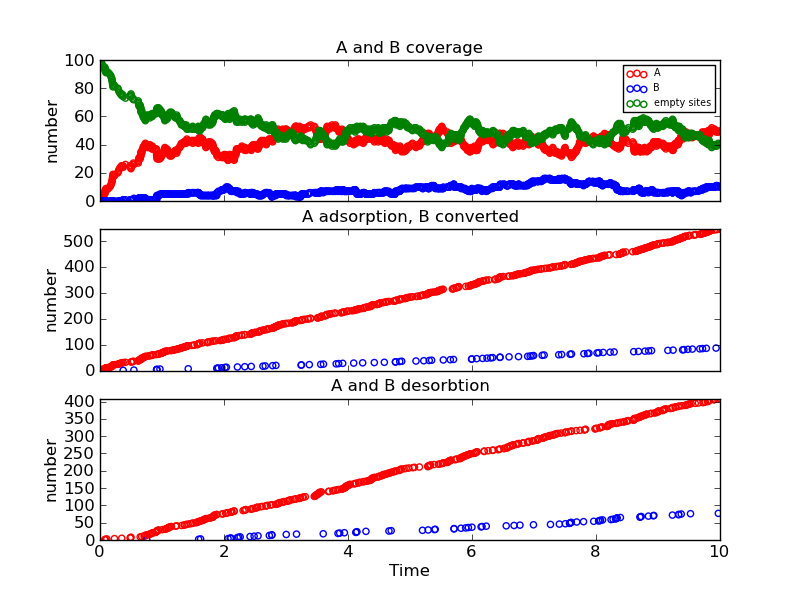

The data file committed next to this chart (first rows):
Time (ps), Event, x position, y position, Running Coverage - A, Running Coverage - B, empty sites, % coverage
0.0, start, 0, 0, 0, 0, 100, 100.0
0.01236, k_A, 10, 4, 1, 0, 99, 99.0
0.02653, k_A, 0, 4, 2, 0, 98, 98.0
0.0299, k_A, 16, 12, 3, 0, 97, 97.0
0.03293, k_A, 0, 14, 4, 0, 96, 96.0
0.04751, k_A, 18, 2, 5, 0, 95, 95.0
0.07254, k_A, 12, 0, 6, 0, 94, 94.0
0.07584, k_Ax, 16, 12, 5, 0, 95, 95.0
0.08346, k_A, 2, 8, 6, 0, 94, 94.0
0.08394, k_A, 8, 18, 7, 0, 93, 93.0
0.08494, k_A, 18, 16, 8, 0, 92, 92.0
0.0881, k_Ax, 0, 14, 7, 0, 93, 93.0
0.09118, k_A, 0, 14, 8, 0, 92, 92.0
0.09764, k_A, 14, 8, 9, 0, 91, 91.0
0.1094, k_Ax, 10, 4, 8, 0, 92, 92.0
0.1354, k_A, 10, 0, 9, 0, 91, 91.0
0.1565, k_A, 16, 0, 10, 0, 90, 90.0
0.1721, k_A, 12, 2, 11, 0, 89, 89.0
0.178, k_A, 0, 10, 12, 0, 88, 88.0
0.1901, k_A, 8, 4, 13, 0, 87, 87.0
0.1929, k_A, 2, 14, 14, 0, 86, 86.0
0.1972, k_A, 2, 12, 15, 0, 85, 85.0
0.2015, k_A, 0, 12, 16, 0, 84, 84.0
0.2032, k_A, 2, 16, 17, 0, 83, 83.0
0.2057, k_A, 8, 14, 18, 0, 82, 82.0
0.2094, k_A, 10, 12, 19, 0, 81, 81.0
0.233, k_Ax, 12, 0, 18, 0, 82, 82.0
0.2424, k_A, 6, 6, 19, 0, 81, 81.0
0.2879, k_A, 0, 0, 20, 0, 80, 80.0
0.2963, k_A, 14, 6, 21, 0, 79, 79.0
0.3032, k_A, 8, 8, 22, 0, 78, 78.0
0.314, k_A, 14, 4, 23, 0, 77, 77.0
0.3284, k_A, 16, 2, 24, 0, 76, 76.0
0.3479, k_A, 18, 0, 25, 0, 75, 75.0
0.3504, k_Ax, 8, 14, 24, 0, 76, 76.0
0.3534, k_A, 18, 12, 25, 0, 75, 75.0
0.3738, k_AB, 16, 0, 24, 1, 75, 75.0
0.3744, k_A, 4, 18, 25, 1, 74, 74.0
0.4104, k_A, 2, 0, 26, 1, 73, 73.0
0.4862, k_Ax, 0, 0, 25, 1, 74, 74.0
0.4937, k_Ax, 2, 8, 24, 1, 75, 75.0
0.4994, k_Ax, 0, 10, 23, 1, 76, 76.0
0.502, k_A, 4, 14, 24, 1, 75, 75.0
0.5092, k_A, 6, 8, 25, 1, 74, 74.0
0.5286, k_A, 0, 2, 26, 1, 73, 73.0
0.5375, k_A, 8, 6, 27, 1, 72, 72.0
0.5466, k_AB, 6, 6, 26, 2, 72, 72.0
0.6169, k_A, 0, 0, 27, 2, 71, 71.0
0.6187, k_A, 0, 16, 28, 2, 70, 70.0
0.6225, k_A, 6, 12, 29, 2, 69, 69.0
0.6248, k_A, 12, 14, 30, 2, 68, 68.0
0.6343, k_A, 2, 6, 31, 2, 67, 67.0
0.648, k_Ax, 18, 2, 30, 2, 68, 68.0
0.6505, k_A, 6, 14, 31, 2, 67, 67.0
0.66, k_A, 4, 6, 32, 2, 66, 66.0
0.6601, k_A, 16, 18, 33, 2, 65, 65.0
0.6604, k_A, 14, 18, 34, 2, 64, 64.0
0.6617, k_A, 8, 16, 35, 2, 63, 63.0
0.6734, k_Ax, 8, 4, 34, 2, 64, 64.0
0.6755, k_A, 16, 14, 35, 2, 63, 63.0
... 1,058 more rows
